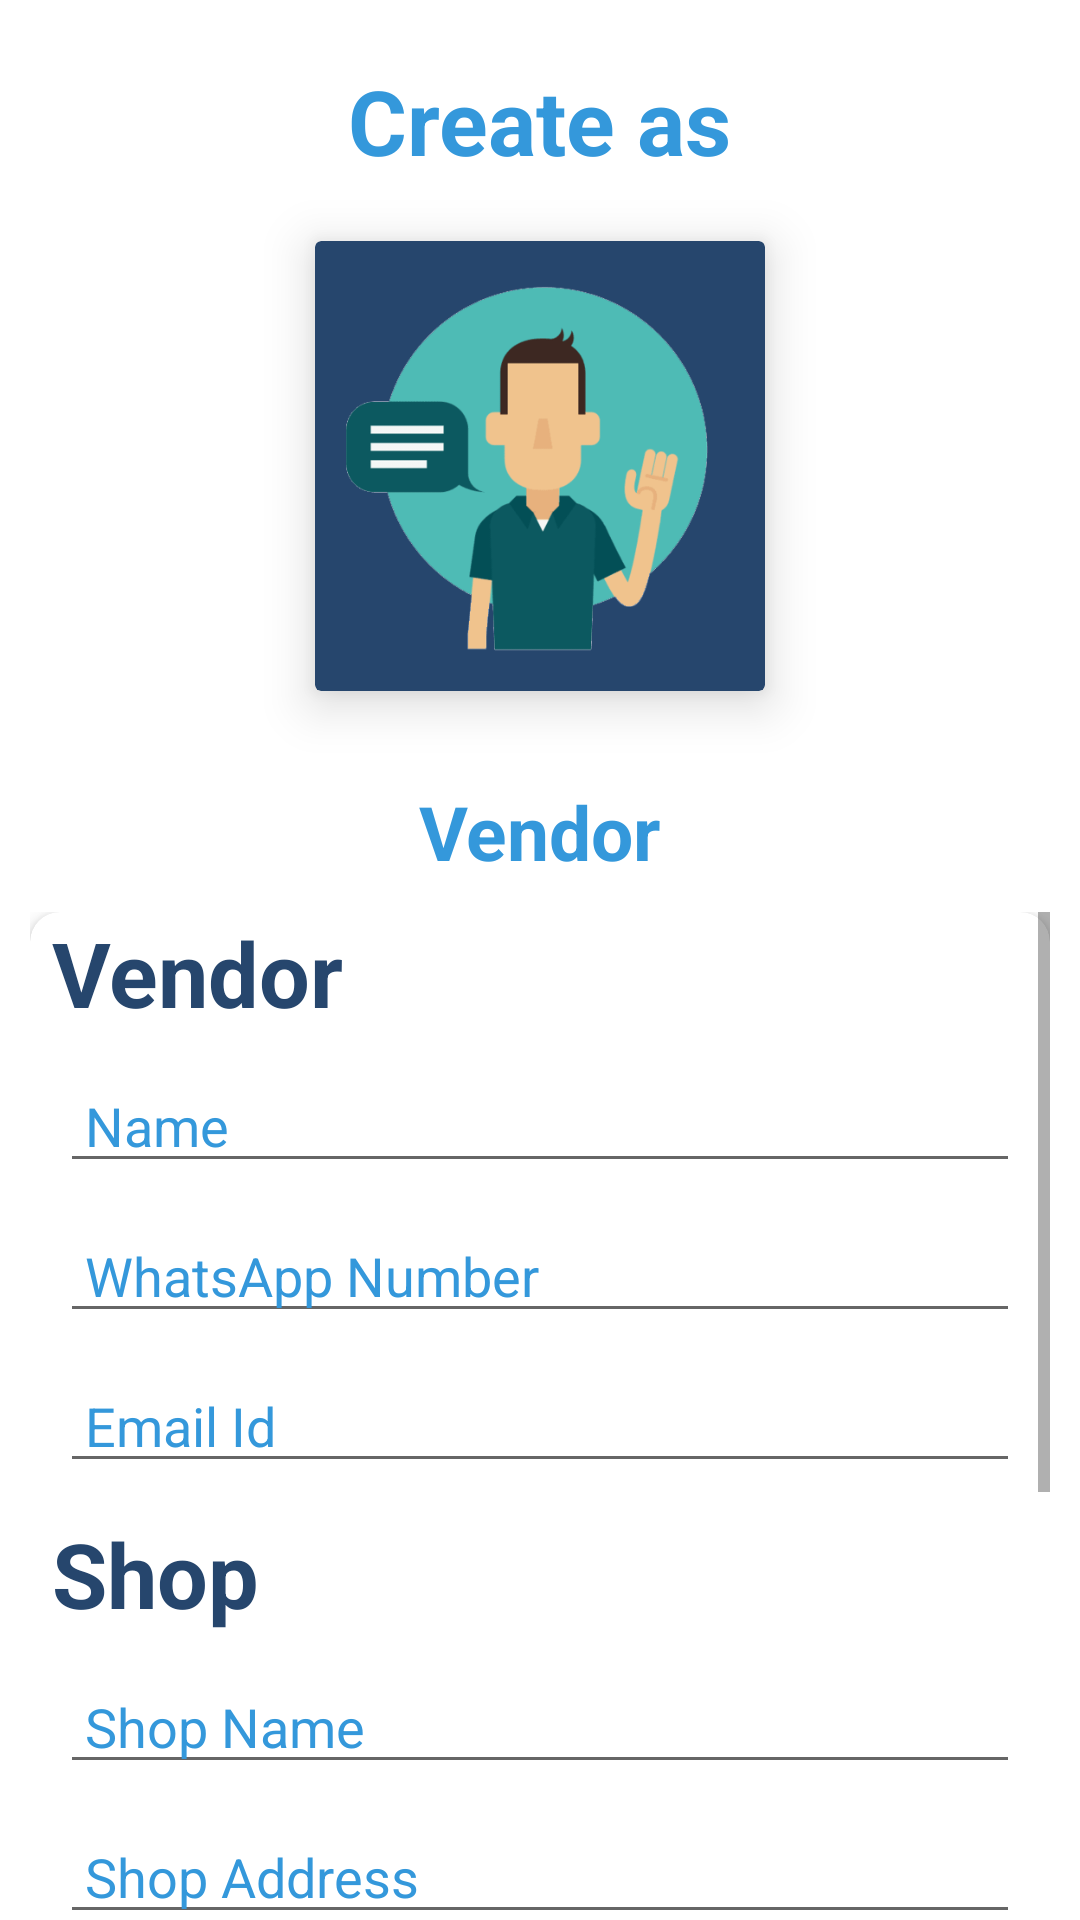

Layout XML and referenced resources for this Android screen:
<!-- AndroidManifest.xml: application theme AppTheme -->
<!-- res/layout/fragment_vendrologin.xml -->
<?xml version="1.0" encoding="utf-8"?>
<RelativeLayout xmlns:android="http://schemas.android.com/apk/res/android"
    xmlns:app="http://schemas.android.com/apk/res-auto"
    xmlns:tools="http://schemas.android.com/tools"
    android:layout_width="match_parent"
    android:layout_height="match_parent"
    android:layout_centerHorizontal="true"
    android:layout_marginBottom="50dp"

    android:background="@color/design_default_color_background">

    <TextView
        android:id="@+id/heading"
        android:layout_width="wrap_content"
        android:layout_height="wrap_content"
        android:text=" Create as "
        android:layout_centerHorizontal="true"
        android:textColor="@color/colorPrimary"
        android:layout_marginTop="20dp"
        android:textSize="30dp"
        android:textStyle="bold"/>


    <RelativeLayout
        android:layout_width="match_parent"
        android:id="@+id/relativelayout2"
        android:layout_height="wrap_content"
        android:layout_marginLeft="10dp"
        android:layout_marginRight="10dp"
        android:layout_centerHorizontal="true"
        android:layout_below="@id/heading">
        <androidx.cardview.widget.CardView
            android:layout_width="wrap_content"
            android:layout_height="wrap_content"
            android:layout_margin="20dp"
            app:cardElevation="10dp"
            android:layout_centerHorizontal="true"
            app:cardBackgroundColor="#26466D"
            android:id="@+id/signupvendor">

            <ImageView
                android:layout_width="150dp"
                android:id="@+id/image1"
                android:layout_height="150dp"
                android:src="@drawable/vendorimg"/>


        </androidx.cardview.widget.CardView>

        <TextView
            android:id="@+id/txtvendor"
            android:layout_width="wrap_content"
            android:layout_height="wrap_content"
            android:textSize="25sp"
            android:textStyle="bold"
            android:layout_centerHorizontal="true"
            android:textColor="@color/colorPrimary"
            android:layout_below="@id/signupvendor"
            android:layout_marginTop="10dp"
            android:text=" Vendor "
            />

    </RelativeLayout>

    <ScrollView
        android:id="@+id/sv"
        android:layout_width="match_parent"
        android:layout_height="wrap_content"
        android:layout_centerVertical="true"
        android:layout_below="@+id/relativelayout2"
        android:layout_centerHorizontal="true"
        android:layout_marginTop="10dp"
        android:layout_alignStart="@id/relativelayout2"
        android:layout_alignEnd="@id/relativelayout2">
        <RelativeLayout
            android:id="@+id/rlayout"
            android:layout_width="match_parent"
            android:layout_height="match_parent">

            <androidx.cardview.widget.CardView
                android:id="@+id/cv"
                android:layout_width="match_parent"
                android:layout_height="wrap_content"
                app:cardCornerRadius="10dp"
                app:cardElevation="4dp">

                <LinearLayout
                    android:layout_width="match_parent"
                    android:layout_height="wrap_content"
                    android:orientation="vertical"
                    android:paddingBottom="50dp">

                    <TextView
                        android:layout_width="wrap_content"
                        android:layout_height="wrap_content"
                        android:text=" Vendor "
                        android:textColor="#26466D"
                        android:textStyle="bold"
                        android:textSize="30dp"/>

                    <EditText
                        android:id="@+id/name"
                        android:layout_width="match_parent"
                        android:layout_height="40dp"
                        android:layout_marginLeft="10dp"
                        android:layout_marginRight="10dp"
                        android:layout_marginTop="10dp"
                        android:textAlignment="textStart"
                        android:textColor="@color/colorPrimary"
                        android:textColorHint="@color/colorPrimary"
                        android:hint=" Name "
                        android:inputType="text" />


                    <EditText
                        android:id="@+id/mobileno"
                        android:layout_width="match_parent"
                        android:layout_height="40dp"
                        android:layout_marginLeft="10dp"
                        android:textAlignment="textStart"
                        android:textColor="@color/colorPrimary"
                        android:textColorHint="@color/colorPrimary"
                        android:hint=" WhatsApp Number "
                        android:layout_marginTop="10dp"
                        android:layout_marginRight="10dp"
                        android:inputType="number" />

                    <EditText
                        android:id="@+id/email"
                        android:layout_width="match_parent"
                        android:layout_height="40dp"
                        android:textAlignment="textStart"
                        android:textColor="@color/colorPrimary"
                        android:textColorHint="@color/colorPrimary"
                        android:hint=" Email Id "
                        android:layout_marginLeft="10dp"
                        android:layout_marginTop="10dp"
                        android:layout_marginRight="10dp"
                        android:inputType="textEmailAddress" />

                    <TextView
                        android:layout_width="wrap_content"
                        android:layout_height="wrap_content"
                        android:text=" Shop "
                        android:textColor="#26466D"
                        android:textStyle="bold"
                        android:layout_marginTop="10dp"
                        android:textSize="30dp"/>

                    <EditText
                        android:id="@+id/shopname"
                        android:layout_width="match_parent"
                        android:layout_height="40dp"
                        android:layout_marginLeft="10dp"
                        android:textAlignment="textStart"
                        android:textColor="@color/colorPrimary"
                        android:textColorHint="@color/colorPrimary"
                        android:hint=" Shop Name "
                        android:layout_marginTop="10dp"
                        android:layout_marginRight="10dp"
                        android:inputType="text" />


                    <EditText
                        android:id="@+id/adress"
                        android:layout_width="match_parent"
                        android:layout_height="40dp"
                        android:layout_marginLeft="10dp"
                        android:textAlignment="textStart"
                        android:textColor="@color/colorPrimary"
                        android:layout_marginTop="10dp"
                        android:textColorHint="@color/colorPrimary"
                        android:hint=" Shop Address "
                        android:layout_marginRight="10dp"
                        android:inputType="text" />


                    <EditText
                        android:id="@+id/shopcategory"
                        android:layout_width="match_parent"
                        android:layout_height="40dp"
                        android:layout_marginLeft="10dp"
                        android:textAlignment="textStart"
                        android:textColor="@color/colorPrimary"
                        android:layout_marginTop="10dp"
                        android:textColorHint="@color/colorPrimary"
                        android:hint=" Shop Category "
                        android:layout_marginRight="10dp"
                        android:inputType="textAutoComplete" />


                    <EditText
                        android:id="@+id/gst"
                        android:layout_width="match_parent"
                        android:layout_height="40dp"
                        android:textAlignment="textStart"
                        android:textColor="@color/colorPrimary"
                        android:textColorHint="@color/colorPrimary"
                        android:hint=" GST No. "
                        android:layout_marginLeft="10dp"
                        android:layout_marginTop="10dp"
                        android:layout_marginRight="10dp"
                        android:inputType="number" />


                    <EditText
                        android:id="@+id/password"
                        android:layout_width="match_parent"
                        android:layout_height="40dp"
                        android:layout_marginLeft="10dp"
                        android:textAlignment="textStart"
                        android:textColor="@color/colorPrimary"
                        android:textColorHint="@color/colorPrimary"
                        android:hint=" Create Password "
                        android:layout_marginTop="10dp"
                        android:layout_marginRight="10dp"
                        android:inputType="numberPassword" />

                </LinearLayout>
            </androidx.cardview.widget.CardView>

            <RelativeLayout
                android:layout_width="wrap_content"
                android:layout_height="wrap_content"
                android:layout_below="@+id/cv"
                android:layout_alignLeft="@+id/cv"
                android:layout_alignRight="@+id/cv"
                android:layout_marginLeft="35dp"
                android:layout_marginTop="-30dp"
                android:layout_marginRight="35dp"
                android:layout_centerHorizontal="true"
                android:elevation="10dp">

                <Button
                    android:layout_width="match_parent"
                    android:layout_height="wrap_content"
                    android:background="@drawable/login_background"
                    android:text=" Create "
                    android:id="@+id/register_vendor"
                    android:layout_centerHorizontal="true"
                    android:textAllCaps="false"
                    android:textStyle="bold"
                    android:textSize="20dp"
                    android:layout_marginTop="10dp"
                    android:layout_marginBottom="15dp"
                    android:textColor="@color/design_default_color_background" />

            </RelativeLayout>
        </RelativeLayout>
    </ScrollView>
</RelativeLayout>
<!-- resources referenced by this layout -->
<resources>
  <color name="colorPrimary">#3498DB</color>
  <!-- drawable login_background (drawable-v24) -->
  <?xml version="1.0" encoding="utf-8"?>
  <selector xmlns:android="http://schemas.android.com/apk/res/android">
  
      <item>
          <shape>
  
              <solid android:color="#26466D" />
  
              <corners android:bottomLeftRadius="10dp" android:bottomRightRadius="10dp" android:topLeftRadius="10dp" android:topRightRadius="10dp" />
          </shape>
      </item>
  
  </selector>
  <!-- drawable vendorimg: png bitmap (drawable-v24, 33845 bytes) -->
  <style name="AppTheme" parent="Theme.AppCompat.Light.DarkActionBar">
          
          <item name="colorPrimary">@color/colorPrimary</item>
          <item name="colorPrimaryDark">@color/colorPrimaryDark</item>
          <item name="colorAccent">@color/colorAccent</item>
      </style>
  <color name="colorPrimaryDark">#21618C</color>
  <color name="colorAccent">#76D7C4</color>
</resources>
